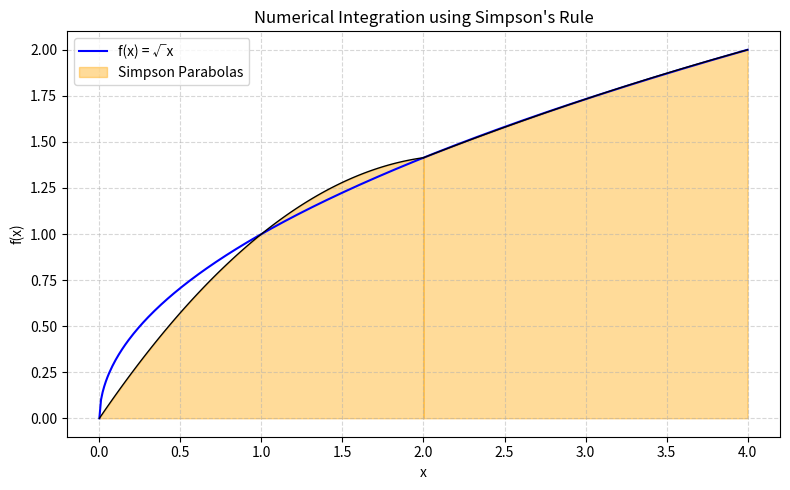

This chart was generated by the following Python code:
import numpy as np
import matplotlib.pyplot as plt

# 함수 정의: 적분 대상 함수 f(x) = √x
def f(x):
    return np.sqrt(x)

# 적분 구간 설정
first, last = 0, 4
m = 4                         # 구간 수 (짝수여야 함)
h = (last - first) / m        # 간격

# 초기화
i = 1
areas = 0                     # 면적 총합

# 그래프 시각화를 위한 좌표 리스트
x_curve = np.linspace(first, last, 400)       # 원함수 곡선 그릴 x값
y_curve = f(x_curve)                          # 원함수 곡선 y값

x_parabola_sections = []                      # 각 심슨 구간의 x좌표 저장
y_parabola_sections = []                      # 각 심슨 구간의 y좌표 저장

# Simpson's Rule 계산 및 시각화용 좌표 수집
while i <= m // 2:
    x1 = first + (2*i - 2) * h
    x2 = first + (2*i - 1) * h
    x3 = first + (2*i) * h

    area = (x3 - x1) / 6 * (f(x1) + 4*f(x2) + f(x3))
    areas += area

    print(f"[{x1:.2f}, {x3:.2f}] -> f = ({f(x1):.4f}, {f(x2):.4f}, {f(x3):.4f}) , area = {area:.4f}")

    # 구간 내 부드러운 포물선 좌표 수집
    x_local = np.linspace(x1, x3, 100)
    # 라그랑주 보간 다항식(Lagrange interpolation)으로 포물선 계산
    y_local = f(x1)*(x_local - x2)*(x_local - x3)/((x1 - x2)*(x1 - x3)) \
            + f(x2)*(x_local - x1)*(x_local - x3)/((x2 - x1)*(x2 - x3)) \
            + f(x3)*(x_local - x1)*(x_local - x2)/((x3 - x1)*(x3 - x2))

    x_parabola_sections.append(x_local)
    y_parabola_sections.append(y_local)

    i += 1

# 실제 정적분 값 계산
actual = (2/3) * last**(3/2)
error = abs(actual - areas) / actual * 100

# 결과 출력
print(f"\nSimpson's Rule Approximation: {areas:.4f}")
print(f"Actual Value: {actual:.4f}")
print(f"Relative Error: {error:.2f}%")

# ---------------- 그래프 시각화 ----------------

plt.figure(figsize=(8, 5))

# 원래 함수 곡선 그리기
plt.plot(x_curve, y_curve, color='blue', label='f(x) = √x')

# 각 심슨 포물선 구간을 그리기
for idx, (x_sec, y_sec) in enumerate(zip(x_parabola_sections, y_parabola_sections)):
    plt.fill_between(x_sec, 0, y_sec, color='orange', alpha=0.4,
                     label='Simpson Parabolas' if idx == 0 else "")
    plt.plot(x_sec, y_sec, color='black', linewidth=1)

# 그래프 설정
plt.title("Numerical Integration using Simpson's Rule")
plt.xlabel('x')
plt.ylabel('f(x)')
plt.grid(True, linestyle='--', alpha=0.5)
plt.legend()
plt.tight_layout()
plt.show()
